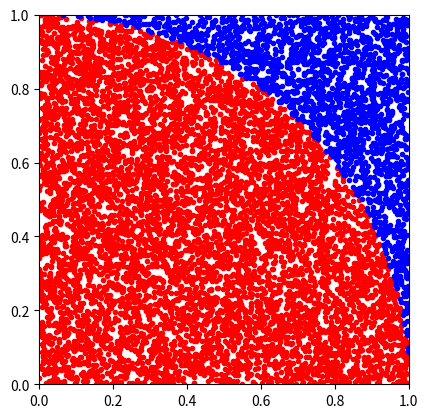

Generate this figure with matplotlib:
import numpy as np
import matplotlib.pyplot as plt

# Define the number of samples
N = int(1e4)

# Initialize the array to hold the sample values
sampling_N = np.zeros(N)
plot_in_x = -np.ones(N)
plot_in_y = -np.ones(N)
plot_out_x = -np.ones(N)
plot_out_y = -np.ones(N)

for n in range(N):
    # Generate random values for x and y
    x = np.random.rand()
    y = np.random.rand()

    # Check if the point is inside the circle
    if x**2 + y**2 <= 1:
        # Record a 1 if the point is inside the circle
        sampling_N[n] = 1
        plot_in_x[n] = x
        plot_in_y[n] = y
    else:
        plot_out_x[n] = x
        plot_out_y[n] = y

# Compute the estimate of pi
pi_estimate = 4*np.sum(sampling_N)/N
error = abs(pi_estimate-np.pi)/np.pi

# Clean up plot data
plot_in_x = plot_in_x[plot_in_x!=-1]
plot_in_y = plot_in_y[plot_in_y!=-1]
plot_out_x = plot_out_x[plot_out_x!=-1]
plot_out_y = plot_out_y[plot_out_y!=-1]

# Plotting
plt.plot(plot_in_x, plot_in_y, '.r')
plt.plot(plot_out_x, plot_out_y, '.b')
plt.xlim([0, 1])
plt.ylim([0, 1])
plt.gca().set_aspect('equal', adjustable='box')
plt.show()

print("Estimated Pi: ", pi_estimate)
print("Error: ", error)
